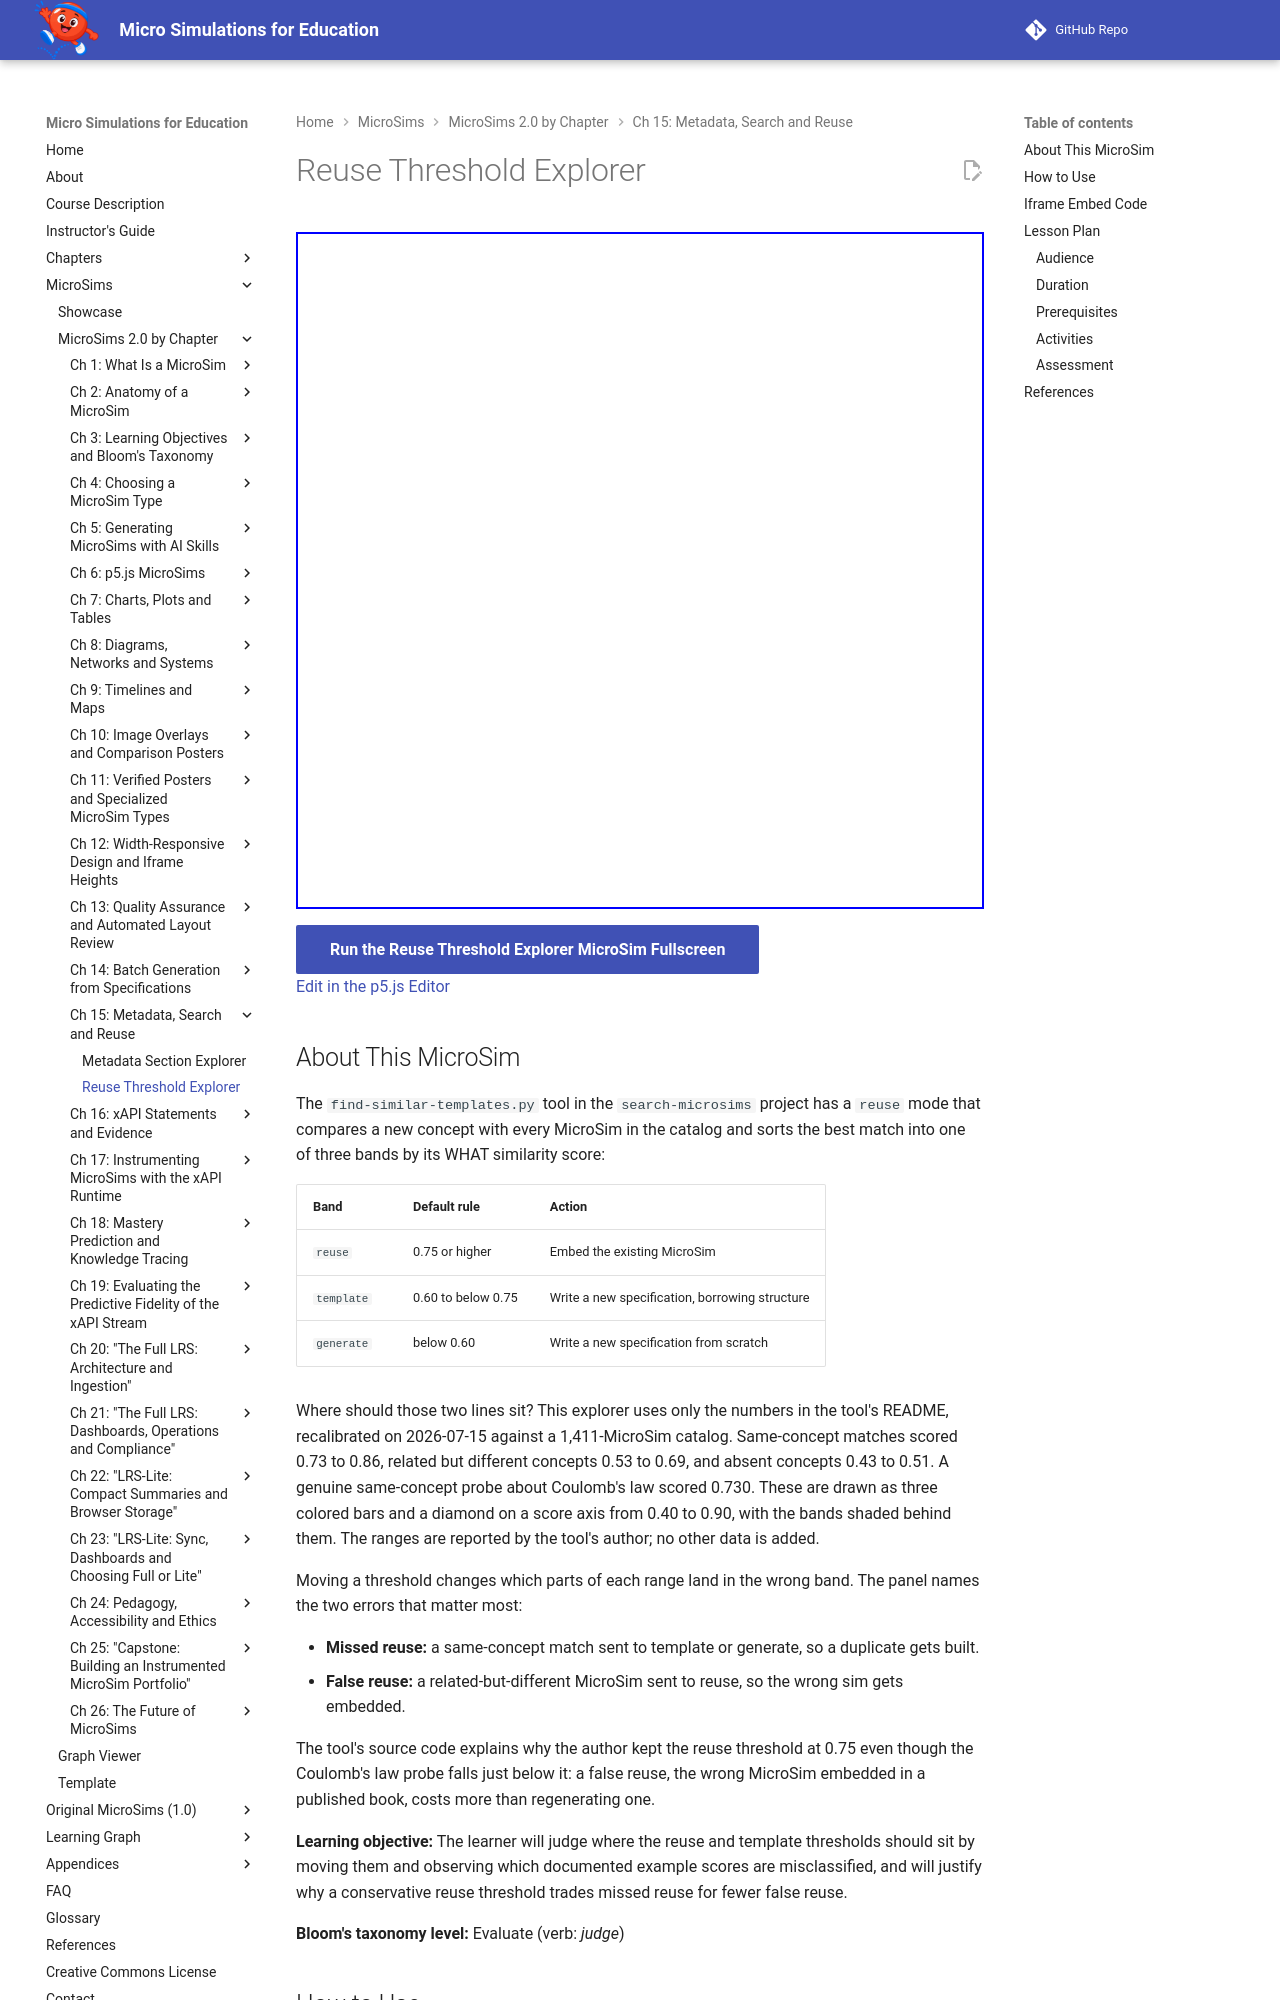

repository: dmccreary/microsims · page: sims/reuse-threshold-explorer/index.html · generator: mkdocs

---
title: Reuse Threshold Explorer
description: Move the reuse and template thresholds of the find-similar-templates reuse check and judge where they should sit, using only the score ranges the tool's author reported.
image: /sims/reuse-threshold-explorer/reuse-threshold-explorer.png
og:image: /sims/reuse-threshold-explorer/reuse-threshold-explorer.png
twitter:image: /sims/reuse-threshold-explorer/reuse-threshold-explorer.png
social:
   cards: false
quality_score: 100
---

# Reuse Threshold Explorer

<iframe src="main.html" height="677px" width="100%" scrolling="no"></iframe>

[Run the Reuse Threshold Explorer MicroSim Fullscreen](./main.html){ .md-button .md-button--primary }
<br/>
[Edit in the p5.js Editor](https://editor.p5js.org/)

## About This MicroSim

The `find-similar-templates.py` tool in the `search-microsims` project has a `reuse` mode that
compares a new concept with every MicroSim in the catalog and sorts the best match into one of
three bands by its WHAT similarity score:

| Band | Default rule | Action |
|---|---|---|
| `reuse` | 0.75 or higher | Embed the existing MicroSim |
| `template` | 0.60 to below 0.75 | Write a new specification, borrowing structure |
| `generate` | below 0.60 | Write a new specification from scratch |

Where should those two lines sit? This explorer uses only the numbers in the tool's README,
recalibrated on 2026-07-15 against a 1,411-MicroSim catalog. Same-concept matches scored 0.73
to 0.86, related but different concepts 0.53 to 0.69, and absent concepts 0.43 to 0.51. A
genuine same-concept probe about Coulomb's law scored 0.730. These are drawn as three colored
bars and a diamond on a score axis from 0.40 to 0.90, with the bands shaded behind them. The
ranges are reported by the tool's author; no other data is added.

Moving a threshold changes which parts of each range land in the wrong band. The panel names
the two errors that matter most:

- **Missed reuse:** a same-concept match sent to template or generate, so a duplicate gets built.
- **False reuse:** a related-but-different MicroSim sent to reuse, so the wrong sim gets embedded.

The tool's source code explains why the author kept the reuse threshold at 0.75 even though the
Coulomb's law probe falls just below it: a false reuse, the wrong MicroSim embedded in a
published book, costs more than regenerating one.

**Learning objective:** The learner will judge where the reuse and template thresholds should
sit by moving them and observing which documented example scores are misclassified, and will
justify why a conservative reuse threshold trades missed reuse for fewer false reuse.

**Bloom's taxonomy level:** Evaluate (verb: *judge*)
